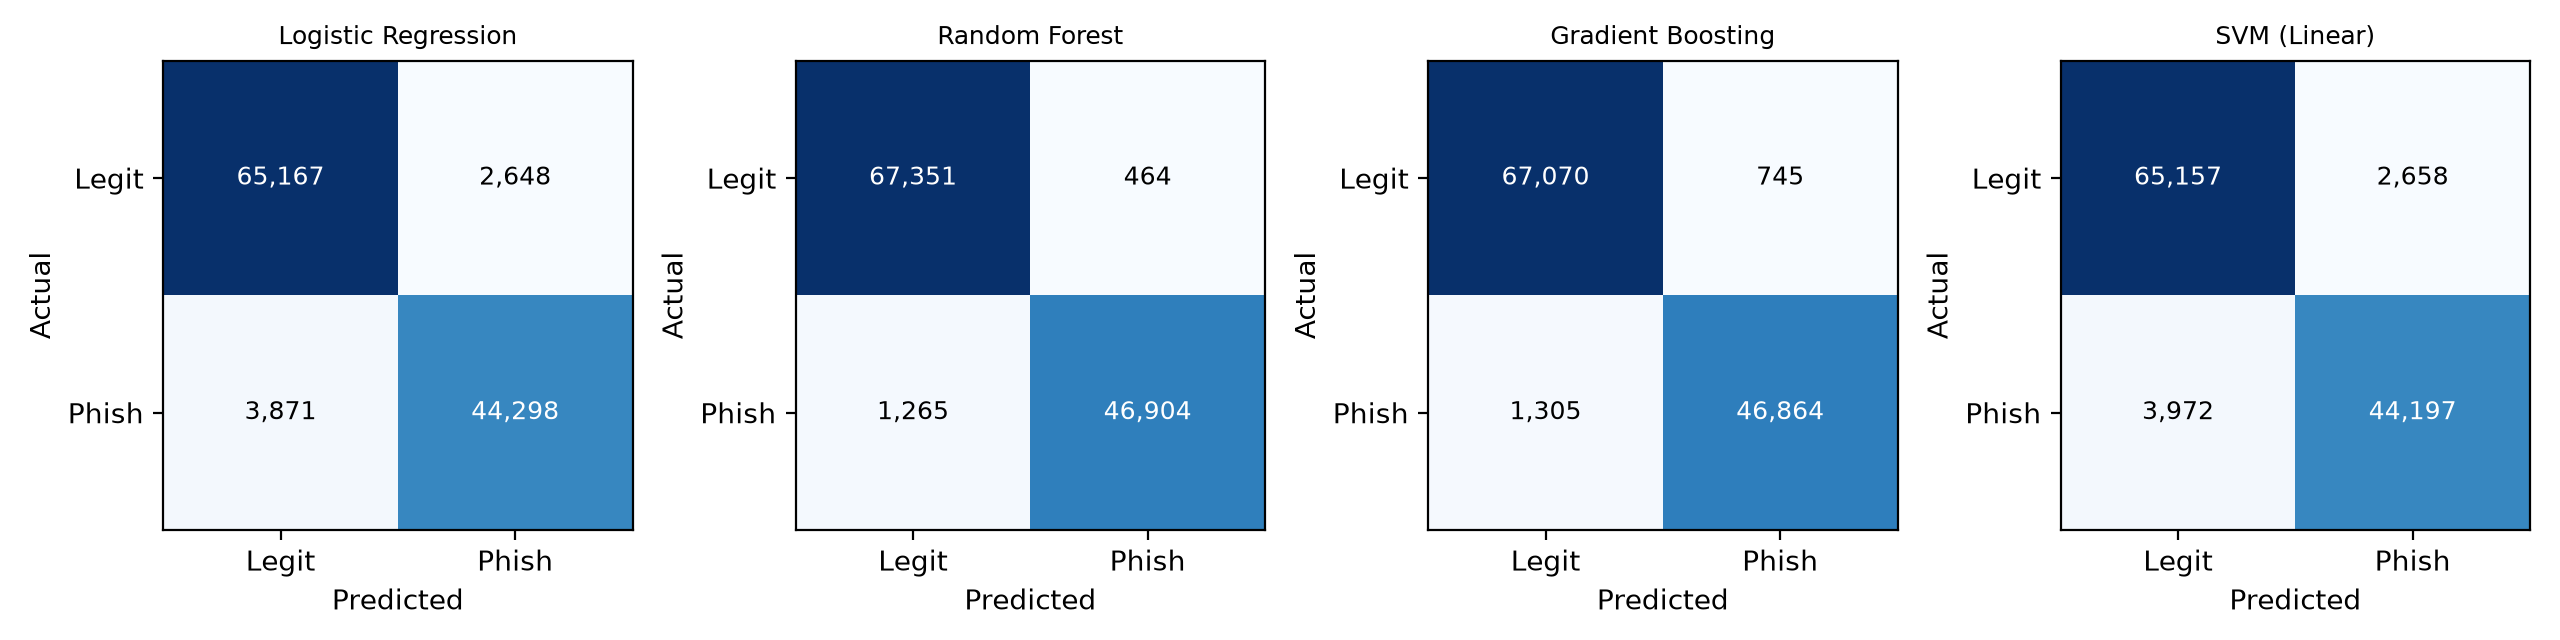

Data behind this chart, as committed beside it:
, TN, FP, FN, TP
Logistic Regression, 65167, 2648, 3871, 44298
Random Forest, 67351, 464, 1265, 46904
Gradient Boosting, 67070, 745, 1305, 46864
SVM (Linear), 65157, 2658, 3972, 44197
